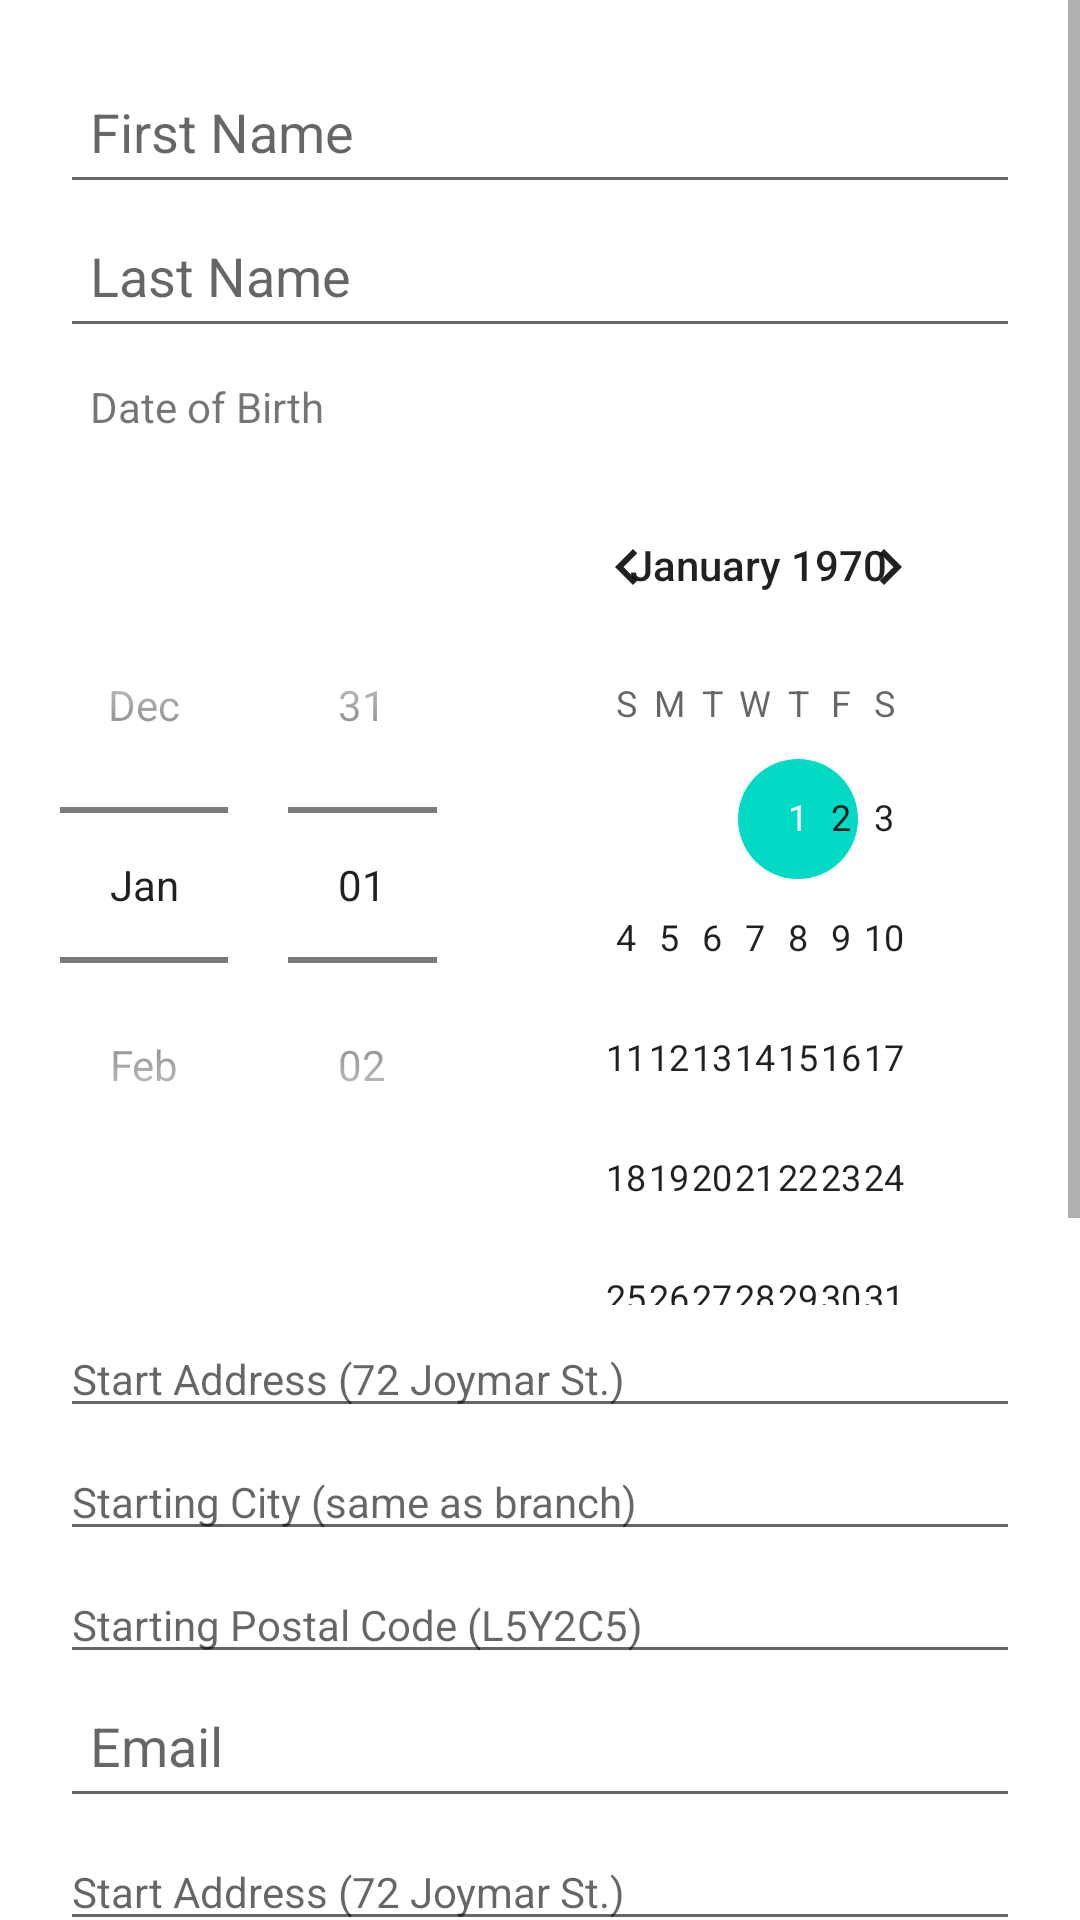

Reconstruct the res/layout file that produces this screen, plus the resources it refers to.
<!-- AndroidManifest.xml: application theme Theme.Byblos -->
<!-- res/layout/activity_moving_assistance_page.xml -->
<?xml version="1.0" encoding="utf-8"?>
<ScrollView xmlns:android="http://schemas.android.com/apk/res/android"
    android:layout_width="fill_parent"
    android:layout_height="fill_parent">
<LinearLayout
    xmlns:android="http://schemas.android.com/apk/res/android"
    xmlns:app="http://schemas.android.com/apk/res-auto"
    xmlns:tools="http://schemas.android.com/tools"
    android:layout_width="match_parent"
    android:layout_height="match_parent"
    android:padding="20dp"
    android:orientation="vertical"
    tools:context=".MovingAssistancePage">

    <EditText
        android:id="@+id/firstName"
        android:layout_width="match_parent"
        android:layout_height="wrap_content"
        android:hint="First Name"
        android:inputType="textPersonName"
        android:minHeight="48dp"
        android:padding="10dp" />

    <EditText
        android:id="@+id/lastName"
        android:layout_width="match_parent"
        android:layout_height="wrap_content"
        android:hint="Last Name"
        android:inputType="textPersonName"
        android:minHeight="48dp"
        android:padding="10dp" />

    <TextView
        android:layout_width="match_parent"
        android:layout_height="wrap_content"
        android:text="Date of Birth"
        android:padding="10dp"/>
    <DatePicker
        android:layout_width="match_parent"
        android:layout_height="wrap_content"
        android:datePickerMode="spinner"
        android:id="@+id/DateOfBirth"/>

    <EditText
        android:id="@+id/customerAddress"
        style="@style/Widget.MaterialComponents.TextInputLayout.OutlinedBox"
        android:layout_width="match_parent"
        android:layout_height="wrap_content"
        android:hint="Start Address (72 Joymar St.)"
        android:layout_marginTop="5dp"/>
    <EditText
        android:id="@+id/customerCity"
        style="@style/Widget.MaterialComponents.TextInputLayout.OutlinedBox"
        android:layout_width="match_parent"
        android:layout_height="wrap_content"
        android:hint="Starting City (same as branch)"
        android:layout_marginTop="5dp"/>
    <EditText
        android:id="@+id/customerPostal"
        style="@style/Widget.MaterialComponents.TextInputLayout.OutlinedBox"
        android:layout_width="match_parent"
        android:layout_height="wrap_content"
        android:hint="Starting Postal Code (L5Y2C5)"
        android:layout_marginTop="5dp"/>

    <EditText
        android:id="@+id/customerEmail"
        android:layout_width="match_parent"
        android:layout_height="wrap_content"
        android:hint="Email"
        android:inputType="text"
        android:minHeight="48dp"
        android:padding="10dp" />

    <EditText
        android:id="@+id/slAddress"
        style="@style/Widget.MaterialComponents.TextInputLayout.OutlinedBox"
        android:layout_width="match_parent"
        android:layout_height="wrap_content"
        android:hint="Start Address (72 Joymar St.)"
        android:layout_marginTop="5dp"/>
    <EditText
        android:id="@+id/slCity"
        style="@style/Widget.MaterialComponents.TextInputLayout.OutlinedBox"
        android:layout_width="match_parent"
        android:layout_height="wrap_content"
        android:hint="Starting City (same as branch)"
        android:layout_marginTop="5dp"/>
    <EditText
        android:id="@+id/slPostal"
        style="@style/Widget.MaterialComponents.TextInputLayout.OutlinedBox"
        android:layout_width="match_parent"
        android:layout_height="wrap_content"
        android:hint="Starting Postal Code (L5Y2C5)"
        android:layout_marginTop="5dp"/>
    <EditText
        android:id="@+id/elAddress"
        style="@style/Widget.MaterialComponents.TextInputLayout.OutlinedBox"
        android:layout_width="match_parent"
        android:layout_height="wrap_content"
        android:hint="Ending Address (72 Joymar St.)"
        android:layout_marginTop="5dp"/>
    <EditText
        android:id="@+id/elCity"
        style="@style/Widget.MaterialComponents.TextInputLayout.OutlinedBox"
        android:layout_width="match_parent"
        android:layout_height="wrap_content"
        android:hint="Ending City (same as branch)"
        android:layout_marginTop="5dp"/>
    <EditText
        android:id="@+id/elPostal"
        style="@style/Widget.MaterialComponents.TextInputLayout.OutlinedBox"
        android:layout_width="match_parent"
        android:layout_height="wrap_content"
        android:hint="Ending Postal Code (L5Y2C5)"
        android:layout_marginTop="5dp"/>
    <EditText
        android:layout_width="match_parent"
        android:layout_height="wrap_content"
        android:id="@+id/numMovers"
        android:hint="# of movers required"
        android:padding="10dp"
        android:inputType="text"/>
    <EditText
        android:layout_width="match_parent"
        android:layout_height="wrap_content"
        android:id="@+id/numBoxes"
        android:hint="Expected # of boxes"
        android:padding="10dp"
        android:inputType="text"/>

    <Button
        android:id="@+id/submitRequestMoving"
        android:layout_width="match_parent"
        android:layout_height="wrap_content"
        android:backgroundTint="@color/black"
        android:fontFamily="sans-serif-condensed"
        android:text="Submit Request" />

</LinearLayout>
</ScrollView>
<!-- resources referenced by this layout -->
<resources>
  <style name="Theme.Byblos" parent="Theme.MaterialComponents.DayNight.NoActionBar">
          
          <item name="colorPrimary">@color/purple_500</item>
          <item name="colorPrimaryVariant">@color/purple_700</item>
          <item name="colorOnPrimary">@color/white</item>
          
          <item name="colorSecondary">@color/teal_200</item>
          <item name="colorSecondaryVariant">@color/teal_700</item>
          <item name="colorOnSecondary">@color/black</item>
          
          <item name="android:statusBarColor" tools:targetApi="l">?attr/colorOnPrimary</item>
          
      </style>
  <!-- not gathered from this repository: default colours our renderer supplied (Android Studio template values) -->
  <color name="purple_500">#FF6200EE</color>
  <color name="purple_700">#FF3700B3</color>
  <color name="teal_200">#FF03DAC5</color>
  <color name="teal_700">#FF018786</color>
  <color name="black">#FF000000</color>
  <color name="white">#FFFFFFFF</color>
</resources>
